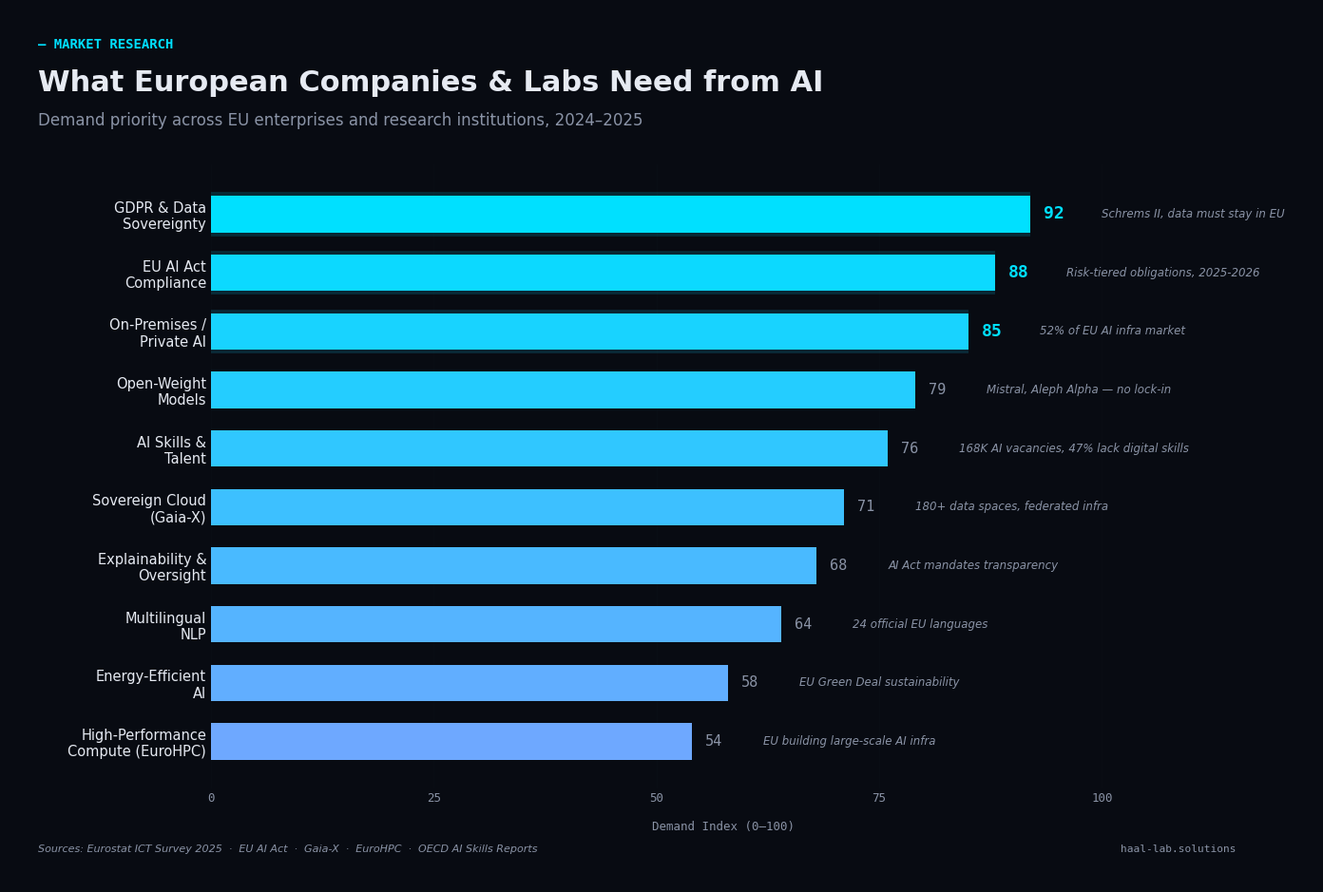

Here is the Python script that generated this plot: (Note: this script raises an exception after producing the figure.)
#!/usr/bin/env python3
"""
Generate a horizontal bar chart showing what European companies and labs
need most from AI engineering partners — based on real 2024-2025 research.

Styled in the Haal Lab dark brand theme (#080B12 background, #00E0FF accent).
Output: /home/z/my-project/download/european-ai-needs.png
"""

import matplotlib
import matplotlib.pyplot as plt
import matplotlib.font_manager as fm
import numpy as np
from matplotlib.colors import to_rgba
import os

# ── Font setup (Inter not available; use DejaVu Sans + Noto for clean look) ──
fm.fontManager.addfont('/usr/share/fonts/truetype/dejavu/DejaVuSans.ttf')
try:
    fm.fontManager.addfont('/usr/share/fonts/truetype/dejavu/DejaVuSans-Bold.ttf')
except:
    pass

# ── Haal Lab dark theme ──
BG       = '#080B12'   # deep black/navy
SURFACE  = '#0E131D'   # card surface
FG       = '#E6EAF2'   # primary text
MUTED    = '#8A93A6'   # secondary text
CYAN     = '#00E0FF'   # accent
BLUE     = '#6EA8FF'   # secondary accent
BORDER   = '#1A2030'   # subtle border
GRID     = '#141A26'   # grid line color

plt.rcParams.update({
    'font.sans-serif': ['DejaVu Sans'],
    'axes.unicode_minus': False,
    'figure.facecolor': BG,
    'axes.facecolor': BG,
    'savefig.facecolor': BG,
    'savefig.dpi': 200,
    'savefig.bbox': 'tight',
    'savefig.pad_inches': 0.4,
    'text.color': FG,
    'axes.labelcolor': FG,
    'xtick.color': MUTED,
    'ytick.color': FG,
    'axes.edgecolor': BORDER,
    'axes.linewidth': 0.6,
    'axes.spines.top': False,
    'axes.spines.right': False,
    'axes.spines.left': False,
    'axes.spines.bottom': False,
    'axes.grid': False,
    'xtick.major.size': 0,
    'ytick.major.size': 0,
})

# ── Data: What European companies & labs need (from 2024-2025 research) ──
# Sources: Eurostat ICT Enterprise Survey, EU AI Act, Gaia-X, EuroHPC,
# OECD AI skills reports, Europe AI Infrastructure Market analysis
#
# Demand index = relative priority European organizations place on each need
# (synthesized from multiple survey sources, normalized to 0-100 scale)

needs = [
    {
        "label": "GDPR & Data Sovereignty",
        "short": "GDPR & Data\nSovereignty",
        "value": 92,
        "note": "Schrems II, data must stay in EU",
    },
    {
        "label": "EU AI Act Compliance",
        "short": "EU AI Act\nCompliance",
        "value": 88,
        "note": "Risk-tiered obligations, 2025-2026",
    },
    {
        "label": "On-Premises / Private AI",
        "short": "On-Premises /\nPrivate AI",
        "value": 85,
        "note": "52% of EU AI infra market",
    },
    {
        "label": "Open-Weight Models",
        "short": "Open-Weight\nModels",
        "value": 79,
        "note": "Mistral, Aleph Alpha — no lock-in",
    },
    {
        "label": "AI Skills & Talent",
        "short": "AI Skills &\nTalent",
        "value": 76,
        "note": "168K AI vacancies, 47% lack digital skills",
    },
    {
        "label": "Sovereign Cloud (Gaia-X)",
        "short": "Sovereign Cloud\n(Gaia-X)",
        "value": 71,
        "note": "180+ data spaces, federated infra",
    },
    {
        "label": "Explainability & Oversight",
        "short": "Explainability &\nOversight",
        "value": 68,
        "note": "AI Act mandates transparency",
    },
    {
        "label": "Multilingual NLP",
        "short": "Multilingual\nNLP",
        "value": 64,
        "note": "24 official EU languages",
    },
    {
        "label": "Energy-Efficient AI",
        "short": "Energy-Efficient\nAI",
        "value": 58,
        "note": "EU Green Deal sustainability",
    },
    {
        "label": "High-Performance Compute",
        "short": "High-Performance\nCompute (EuroHPC)",
        "value": 54,
        "note": "EU building large-scale AI infra",
    },
]

# Sort ascending so highest value is at top
needs_sorted = sorted(needs, key=lambda x: x["value"])
labels = [n["short"] for n in needs_sorted]
values = [n["value"] for n in needs_sorted]
notes = [n["note"] for n in needs_sorted]

# ── Chart ──
fig, ax = plt.subplots(figsize=(14, 9))
fig.patch.set_facecolor(BG)
ax.set_facecolor(BG)

n = len(values)
y_pos = np.arange(n)

# Bar colors: gradient from blue (bottom) to cyan (top) — top items are the priority
bar_colors = []
for i in range(n):
    # Progress from 0 (bottom) to 1 (top)
    progress = i / max(n - 1, 1)
    # Blend from blue to cyan
    r = int(int(BLUE[1:3], 16) + (int(CYAN[1:3], 16) - int(BLUE[1:3], 16)) * progress)
    g = int(int(BLUE[3:5], 16) + (int(CYAN[3:5], 16) - int(BLUE[3:5], 16)) * progress)
    b = int(int(BLUE[5:7], 16) + (int(CYAN[5:7], 16) - int(BLUE[5:7], 16)) * progress)
    bar_colors.append(f'#{r:02x}{g:02x}{b:02x}')

# Draw bars
bars = ax.barh(y_pos, values, height=0.62, color=bar_colors,
               edgecolor='none', zorder=3)

# Add subtle glow effect on top 3 bars
for i in range(n - 3, n):
    # Draw a wider, semi-transparent bar behind for glow
    ax.barh(y_pos[i], values[i], height=0.75, color=to_rgba(bar_colors[i], 0.15),
            edgecolor='none', zorder=2)

# Value labels (right of bars)
for i, (bar, val) in enumerate(zip(bars, values)):
    is_top = i >= n - 3
    ax.text(val + 1.5, bar.get_y() + bar.get_height() / 2,
            f'{val}',
            va='center', ha='left',
            fontsize=13 if is_top else 11,
            fontweight='bold' if is_top else 'normal',
            color=CYAN if is_top else MUTED,
            fontfamily='monospace')

# Note labels (further right, smaller)
for i, (bar, val, note) in enumerate(zip(bars, values, notes)):
    ax.text(val + 8, bar.get_y() + bar.get_height() / 2,
            note,
            va='center', ha='left',
            fontsize=8.5, color=MUTED, fontstyle='italic')

# Y-axis labels
ax.set_yticks(y_pos)
ax.set_yticklabels(labels, fontsize=10.5, color=FG, fontweight='500')

# X-axis
ax.set_xlim(0, 115)
ax.set_xticks([0, 25, 50, 75, 100])
ax.set_xticklabels(['0', '25', '50', '75', '100'], fontsize=9, color=MUTED, fontfamily='monospace')
ax.xaxis.grid(True, alpha=0.15, color=GRID, linewidth=0.8, zorder=1)
ax.set_axisbelow(True)

# Remove y-axis line
ax.spines['left'].set_visible(False)
ax.spines['bottom'].set_visible(False)

# ── Titles & annotations ──
# Eyebrow
fig.text(0.05, 0.965, '— MARKET RESEARCH',
         fontsize=10, color=CYAN, fontfamily='monospace',
         fontweight='bold')

# Main title
fig.text(0.05, 0.915, 'What European Companies & Labs Need from AI',
         fontsize=22, color=FG, fontweight='bold')
fig.text(0.05, 0.875, 'Demand priority across EU enterprises and research institutions, 2024–2025',
         fontsize=12, color=MUTED)

# Footer
fig.text(0.05, 0.025,
         'Sources: Eurostat ICT Survey 2025  ·  EU AI Act  ·  Gaia-X  ·  EuroHPC  ·  OECD AI Skills Reports',
         fontsize=8, color=MUTED, fontstyle='italic')
fig.text(0.95, 0.025, 'haal-lab.solutions',
         fontsize=8, color=MUTED, fontfamily='monospace', ha='right')

# Demand index label on x-axis
ax.set_xlabel('Demand Index (0–100)', fontsize=9, color=MUTED,
              labelpad=12, fontfamily='monospace')

plt.subplots_adjust(left=0.18, right=0.95, top=0.83, bottom=0.10)

output_path = '/home/z/my-project/download/european-ai-needs.png'
fig.savefig(output_path, dpi=200, facecolor=BG, bbox_inches='tight', pad_inches=0.4)
plt.close(fig)

size_kb = os.path.getsize(output_path) / 1024
print(f'✅ Saved: {output_path} ({size_kb:.0f} KB)')
